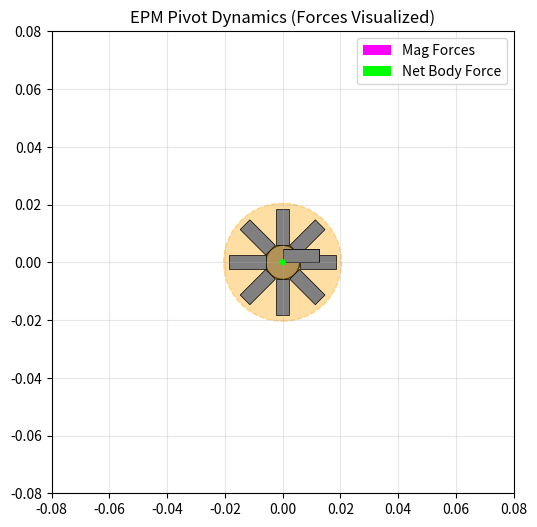

Generate this figure with matplotlib:
import numpy as np
import matplotlib.pyplot as plt
from matplotlib.animation import FuncAnimation
from matplotlib.patches import Rectangle, Circle

# ==========================================
# 1. PARAMETERS & CONFIGURATION
# ==========================================

# Time Settings
DT = 0.001              # 1ms timestep for stability
FRAME_DURATION = 0.5    # Seconds per frame
# FRAME_DURATION = 0.25    # Seconds per frame
ANIMATION_SKIP = 20     # Render every Nth frame

# Geometry
NUM_MAGS = 8            # Per cylinder
# Radius calc: 8 magnets of 4.75mm width forming a polygon.
# R = 4.75 / (2 * tan(pi/8)) ~ 5.74mm. Set to 5.9mm for tolerance.
CYL_RADIUS_MM = 5.9
MAG_LENGTH_MM = 12.5
MAG_DIAM_MM = 4.75
SHELL_THICKNESS_MM = 2.0 # Plastic shell thickness
GAP_MM = 0.5            # Initial separation (between shells)

# Visualization
FORCE_SCALE = 0.5      # Scale factor for force arrows

# --- POLARITY FRAMES CONFIGURATION ---
# Each frame is an array of 16 values (Indices 0-15)
# Indices 0-7: Left Cylinder (Fixed)
# Indices 8-15: Right Cylinder (Dynamic)
# Value 1.0 = North (Red), -1.0 = South (Blue)

POLARITY_FRAMES = [
    np.array([
        1, -1, 1, -1, 1, -1, 1, -1,
        -1, 1, -1, 1, -1, 1, -1, 1
    ]),

    # np.array([
    #     1, -1, 1, -1, 1, -1, 1, -1,
    #     -1, -1, -1, 1, -1, 1, -1, 1
    # ]),

    # full circle start
    # np.array([
    #     1, -1, 1, -1, 1, -1, 1, -1,
    #     1, 1, -1, 1, -1, 1, -1, 1
    # ]),

    # np.array([
    #     1, -1, 1, -1, 1, -1, 1, -1,
    #     -1, 1, -1, 1, -1, 1, -1, -1
    # ]),

    # np.array([
    #     1, -1, 1, -1, 1, -1, 1, -1,
    #     -1, 1, -1, 1, -1, 1, 1, 1
    # ]),

    # np.array([
    #     1, -1, 1, -1, 1, -1, 1, -1,
    #     -1, 1, -1, 1, -1, -1, -1, 1
    # ]),

    # np.array([
    #     1, -1, 1, -1, 1, -1, 1, -1,
    #     -1, 1, -1, 1, 1, 1, -1, 1
    # ]),

    # np.array([
    #     1, -1, 1, -1, 1, -1, 1, -1,
    #     -1, 1, -1, -1, -1, 1, -1, 1
    # ]),

    # np.array([
    #     1, -1, 1, -1, 1, -1, 1, -1,
    #     -1, 1, 1, 1, -1, 1, -1, 1
    # ]),

    # np.array([
    #     1, -1, 1, -1, 1, -1, 1, -1,
    #     -1, 1, -1, 1, -1, 1, -1, 1
    # ]),

    # np.array([
    #     1, -1, 1, -1, 1, -1, 1, -1,
    #     -1, 1, -1, 1, -1, 1, -1, 1
    # ]),

    # np.array([
    #     1, -1, 1, -1, 1, -1, 1, -1,
    #     -1, 1, -1, 1, -1, 1, -1, 1
    # ]),

    # np.array([
    #     1, -1, 1, -1, 1, -1, 1, -1,
    #     -1, 1, -1, 1, -1, 1, -1, 1
    # ]),

    # np.array([
    #     1, -1, 1, -1, 1, -1, 1, -1,
    #     -1, 1, -1, 1, -1, 1, -1, 1
    # ]),
    # full circle end

    np.array([
        1, -1, 1, -1, 1, -1, 1, -1,
        -1, 1, -1, 1, -1, 1, -1, 1
    ]),
]

TOTAL_TIME = len(POLARITY_FRAMES) * FRAME_DURATION

# Physical Properties
MASS_CYLINDER = 0.05    # kg (50g)
# Inertia for hollow cylinder approx (radius increased by shell)
R_total_mm = CYL_RADIUS_MM + MAG_LENGTH_MM + SHELL_THICKNESS_MM
INERTIA_CYLINDER = 0.5 * MASS_CYLINDER * (R_total_mm/1000)**2

# Magnet Strength
# Dipole Moment m = M * Volume
# Alnico 5 Br ~ 1.35T. M = Br/mu0.
MU0 = 4 * np.pi * 1e-7
MAG_BR = 1.35
MAG_VOL = np.pi * ((MAG_DIAM_MM/2000)**2) * (MAG_LENGTH_MM/1000)
DIPOLE_MAG = (MAG_BR / MU0) * MAG_VOL

# Contact Model
K_SPRING = 15000.0      # N/m (Stiffer for smaller rigid bodies)
C_DAMP = 20.0           # Ns/m
MU_FRICTION = 0.9       # Friction coefficient

# ==========================================
# 2. RIGID BODY CLASSES
# ==========================================

class RigidBody:
    def __init__(self, x, y, theta, is_fixed=False):
        self.pos = np.array([x, y], dtype=float)
        self.theta = float(theta)

        self.vel = np.array([0.0, 0.0])
        self.omega = 0.0

        self.is_fixed = is_fixed
        self.mass = MASS_CYLINDER
        self.inertia = INERTIA_CYLINDER

        # Magnet Configuration (Local Frame)
        # Store (r, phi) for each magnet relative to body center
        # Magnet 0 is at angle 0 relative to body axis
        self.mag_r = (CYL_RADIUS_MM + MAG_LENGTH_MM/2) / 1000.0
        self.mag_angles_local = np.linspace(0, 2*np.pi, NUM_MAGS, endpoint=False)
        self.polarities = np.ones(NUM_MAGS) # +1 or -1

    def get_magnet_states_global(self):
        """
        Returns (Positions, Dipole_Vectors) for all magnets in global frame.
        """
        global_angles = self.mag_angles_local + self.theta

        # Positions
        mx = self.pos[0] + self.mag_r * np.cos(global_angles)
        my = self.pos[1] + self.mag_r * np.sin(global_angles)
        positions = np.column_stack((mx, my))

        # Dipole Vectors (Radial)
        dx = np.cos(global_angles) * self.polarities * DIPOLE_MAG
        dy = np.sin(global_angles) * self.polarities * DIPOLE_MAG
        moments = np.column_stack((dx, dy))

        return positions, moments

    def apply_force_torque(self, force, torque):
        if self.is_fixed: return

        # Linear
        acc = force / self.mass
        self.vel += acc * DT
        self.pos += self.vel * DT

        # Angular
        alpha = torque / self.inertia
        self.omega += alpha * DT
        self.theta += self.omega * DT

        # Damping
        self.vel *= 0.999
        self.omega *= 0.99

# ==========================================
# 3. PHYSICS ENGINE
# ==========================================

def compute_dipole_force(p1, m1, p2, m2):
    r_vec = p2 - p1
    r_len = np.linalg.norm(r_vec)
    if r_len < 1e-4: return np.zeros(2)

    # Simple Dipole-Dipole Force
    r_hat = r_vec / r_len

    m1_dot_r = np.dot(m1, r_vec)
    m2_dot_r = np.dot(m2, r_vec)
    m1_dot_m2 = np.dot(m1, m2)

    prefactor = (3 * MU0) / (4 * np.pi * (r_len**5))

    term1 = m1_dot_r * m2
    term2 = m2_dot_r * m1
    term3 = m1_dot_m2 * r_vec
    term4 = -5 * m1_dot_r * m2_dot_r * r_vec / (r_len**2)

    force = prefactor * (term1 + term2 + term3 + term4)
    return force

def run_simulation():
    # Setup Geometry
    R_mag_tip_m = (CYL_RADIUS_MM + MAG_LENGTH_MM) / 1000.0
    R_collision_m = R_mag_tip_m + (SHELL_THICKNESS_MM / 1000.0)

    # Left Body (Fixed)
    left_body = RigidBody(0, 0, 0, is_fixed=True)
    # Right Body (Free)
    # Initial separation: Shells touching + GAP
    dist = 2 * R_collision_m + (GAP_MM / 1000.0)
    # Orientation: Mag 0 points West (pi) to face Left Body
    right_body = RigidBody(dist, 0, np.pi, is_fixed=False)

    history = {
        't': [], 'rx': [], 'ry': [], 'rtheta': [],
        'forces_individual': [], 'force_net': []
    }

    time_steps = int(TOTAL_TIME / DT)
    print(f"Simulating {TOTAL_TIME}s ({len(POLARITY_FRAMES)} frames)...")

    for step in range(time_steps):
        t = step * DT

        # --- POLARITY CONTROL (FRAME BASED) ---
        frame_idx = int(t / FRAME_DURATION)
        if frame_idx >= len(POLARITY_FRAMES):
            frame_idx = len(POLARITY_FRAMES) - 1

        current_pols = POLARITY_FRAMES[frame_idx]

        # Apply polarities to bodies
        left_body.polarities = current_pols[0:8]
        right_body.polarities = current_pols[8:16]

        p1, m1 = left_body.get_magnet_states_global()
        p2, m2 = right_body.get_magnet_states_global()

        # 1. Magnetic Forces
        F_mag_total = np.zeros(2)
        Tau_mag_total = 0.0

        # Store individual forces for visualization
        # Shape: (8, 2) -> Force vector on each of Right Body's magnets
        F_individual_mag = np.zeros((NUM_MAGS, 2))

        # Loop over Right Magnets (Targets)
        for j in range(NUM_MAGS):
            # Loop over Left Magnets (Sources)
            for i in range(NUM_MAGS):
                f_pair = compute_dipole_force(p1[i], m1[i], p2[j], m2[j])

                # Accumulate force on magnet j
                F_individual_mag[j] += f_pair

                # Add to total body force
                F_mag_total += f_pair

                # Torque = r x F (Lever from body center)
                lever = p2[j] - right_body.pos
                torque = lever[0]*f_pair[1] - lever[1]*f_pair[0]
                Tau_mag_total += torque

        # 2. Contact Constraint
        delta_pos = right_body.pos - left_body.pos
        dist_sq = np.dot(delta_pos, delta_pos)
        dist_val = np.sqrt(dist_sq)

        # Collision happens at Shell Radius
        collision_dist = 2 * R_collision_m
        F_contact = np.zeros(2)
        Tau_contact = 0.0

        if dist_val < collision_dist:
            pen = collision_dist - dist_val
            normal = delta_pos / dist_val

            # Spring-Damper
            rel_vel = right_body.vel
            v_normal = np.dot(rel_vel, normal)
            f_normal_mag = max(0, K_SPRING * pen - C_DAMP * v_normal)
            F_normal = f_normal_mag * normal

            # Friction (Tangential)
            # V_contact = V_cm + omega x r (where r is collision radius)
            contact_pt_rel = -normal * R_collision_m
            v_rot_x = -right_body.omega * contact_pt_rel[1]
            v_rot_y =  right_body.omega * contact_pt_rel[0]
            v_contact = right_body.vel + np.array([v_rot_x, v_rot_y])

            v_c_normal = np.dot(v_contact, normal) * normal
            v_tangent = v_contact - v_c_normal
            v_tan_mag = np.linalg.norm(v_tangent)

            if v_tan_mag > 1e-6:
                tangent_dir = v_tangent / v_tan_mag
                f_fric_mag = min(MU_FRICTION * f_normal_mag, C_DAMP * v_tan_mag)
                F_friction = -f_fric_mag * tangent_dir
            else:
                F_friction = np.zeros(2)

            F_contact = F_normal + F_friction
            Tau_contact = contact_pt_rel[0]*F_friction[1] - contact_pt_rel[1]*F_friction[0]

        F_net_body = F_mag_total + F_contact
        right_body.apply_force_torque(F_net_body, Tau_mag_total + Tau_contact)

        if step % ANIMATION_SKIP == 0:
            history['t'].append(t)
            history['rx'].append(right_body.pos[0])
            history['ry'].append(right_body.pos[1])
            history['rtheta'].append(right_body.theta)
            history['forces_individual'].append(F_individual_mag.copy())
            history['force_net'].append(F_net_body.copy())

    return history

# ==========================================
# 4. VISUALIZATION
# ==========================================

hist = run_simulation()

print("--- Initializing Animation ---")

fig, ax = plt.subplots(figsize=(10, 6))
ax.set_aspect('equal')
# Adjust view for geometry
ax.set_xlim(-0.08, 0.08)
ax.set_ylim(-0.08, 0.08)
ax.grid(True, alpha=0.3)
ax.set_title("EPM Pivot Dynamics (Forces Visualized)")

# Chassis (Core)
left_core = Circle((0, 0), CYL_RADIUS_MM/1000, color='#888888', alpha=0.9, ec='black')
ax.add_patch(left_core)
right_core = Circle((0, 0), CYL_RADIUS_MM/1000, color='#888888', alpha=0.9, ec='black')
ax.add_patch(right_core)

# Shells (Plastic)
R_shell_m = (CYL_RADIUS_MM + MAG_LENGTH_MM + SHELL_THICKNESS_MM) / 1000.0
left_shell = Circle((0, 0), R_shell_m, color='orange', alpha=0.2, ec='orange', linestyle='--')
ax.add_patch(left_shell)
right_shell = Circle((0, 0), R_shell_m, color='orange', alpha=0.2, ec='orange', linestyle='--')
ax.add_patch(right_shell)

# Magnets
mag_patches_L = []
mag_patches_R = []

# Initialize Left Magnets (Color placeholder, updated in loop)
L_r = (CYL_RADIUS_MM + MAG_LENGTH_MM/2)/1000
L_angs = np.linspace(0, 2*np.pi, NUM_MAGS, endpoint=False)

for i in range(NUM_MAGS):
    mx = L_r * np.cos(L_angs[i])
    my = L_r * np.sin(L_angs[i])
    rect = Rectangle((mx - 0.00625, my - 0.002375), 0.0125, 0.00475,
                     angle=np.degrees(L_angs[i]), rotation_point='center',
                     color='gray', ec='black', lw=0.5)
    ax.add_patch(rect)
    mag_patches_L.append(rect)

# Initialize Right Magnets
for i in range(NUM_MAGS):
    rect = Rectangle((0,0), 0.0125, 0.00475, color='gray', ec='black', lw=0.5)
    ax.add_patch(rect)
    mag_patches_R.append(rect)

# Force Vectors (Quiver)
# 1. Individual Magnets (Magenta)
# FIX: Initialize with dummy data of correct size (NUM_MAGS)
q_ind = ax.quiver(np.zeros(NUM_MAGS), np.zeros(NUM_MAGS), np.zeros(NUM_MAGS), np.zeros(NUM_MAGS),
                  color='magenta', scale=1/FORCE_SCALE, zorder=10, width=0.005, label='Mag Forces')

# 2. Net Body Force (Green, Thick)
# FIX: Initialize with dummy data of correct size (1)
q_net = ax.quiver([0], [0], [0], [0],
                  color='#00FF00', scale=1/(FORCE_SCALE*3), zorder=11, width=0.015, label='Net Body Force')

ax.legend(loc='upper right')

status_text = ax.text(0.05, 0.92, "", transform=ax.transAxes, fontsize=11,
                      bbox=dict(facecolor='white', alpha=0.8))

def update(frame):
    rx = hist['rx'][frame]
    ry = hist['ry'][frame]
    rtheta = hist['rtheta'][frame]
    t = hist['t'][frame]
    f_ind = hist['forces_individual'][frame] # Shape (8, 2)
    f_net = hist['force_net'][frame]         # Shape (2,)

    # Update Right Body
    right_core.set_center((rx, ry))
    right_shell.set_center((rx, ry))

    # Determine current frame index
    frame_idx = int(t / FRAME_DURATION)
    if frame_idx >= len(POLARITY_FRAMES):
        frame_idx = len(POLARITY_FRAMES) - 1

    current_pols = POLARITY_FRAMES[frame_idx]

    L_pols = current_pols[0:8]
    R_pols = current_pols[8:16]

    # Update Left Magnets Colors
    for i in range(NUM_MAGS):
        c = 'red' if L_pols[i] > 0 else 'blue'
        mag_patches_L[i].set_facecolor(c)

    # Update Right Magnets Position & Color
    mag_r = (CYL_RADIUS_MM + MAG_LENGTH_MM/2) / 1000.0
    local_angs = np.linspace(0, 2*np.pi, NUM_MAGS, endpoint=False)

    mag_centers_x = []
    mag_centers_y = []

    for i in range(NUM_MAGS):
        glob_ang = local_angs[i] + rtheta
        mx = rx + mag_r * np.cos(glob_ang)
        my = ry + mag_r * np.sin(glob_ang)

        mag_centers_x.append(mx)
        mag_centers_y.append(my)

        c = 'red' if R_pols[i] > 0 else 'blue'

        # Robust rotation
        w, h = 0.0125, 0.00475
        dx = -w/2 * np.cos(glob_ang) - (-h/2) * np.sin(glob_ang)
        dy = -w/2 * np.sin(glob_ang) + (-h/2) * np.cos(glob_ang)

        mag_patches_R[i].set_xy((mx + dx, my + dy))
        mag_patches_R[i].set_angle(np.degrees(glob_ang))
        mag_patches_R[i].set_facecolor(c)

    # Update Quivers
    # Individual Forces
    q_ind.set_offsets(np.column_stack([mag_centers_x, mag_centers_y]))
    q_ind.set_UVC(f_ind[:, 0], f_ind[:, 1])

    # Net Body Force (Origin at Center of Right Cylinder)
    q_net.set_offsets(np.array([[rx, ry]]))
    q_net.set_UVC([f_net[0]], [f_net[1]])

    status_text.set_text(f"Time: {t:.3f}s\nFrame: {frame_idx}")

    return mag_patches_R + mag_patches_L + [right_core, right_shell, status_text, q_ind, q_net]

ani = FuncAnimation(fig, update, frames=len(hist['t']), interval=20, blit=False)
plt.show()
